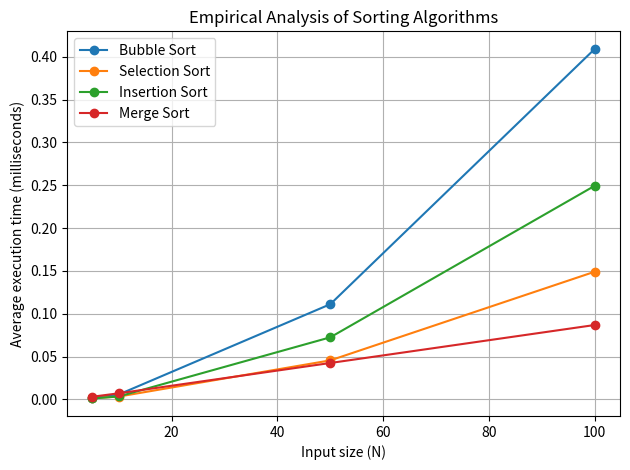

Python code for this plot:
import time
import statistics
import csv
import matplotlib.pyplot as plt

def bubble_sort(a):
    a = a.copy()
    n = len(a)
    for i in range(n):
        swapped = False
        for j in range(n - i - 1):
            if a[j] > a[j + 1]:
                a[j], a[j + 1] = a[j + 1], a[j]
                swapped = True
        if not swapped:
            break
    return a

def selection_sort(a):
    a = a.copy()
    n = len(a)
    for i in range(n):
        min_idx = i
        for j in range(i + 1, n):
            if a[j] < a[min_idx]:
                min_idx = j
        a[i], a[min_idx] = a[min_idx], a[i]
    return a

def insertion_sort(a):
    a = a.copy()
    for i in range(1, len(a)):
        key = a[i]
        j = i - 1
        while j >= 0 and a[j] > key:
            a[j + 1] = a[j]
            j -= 1
        a[j + 1] = key
    return a

def merge_sort(a):
    if len(a) <= 1:
        return a.copy()
    mid = len(a) // 2
    left = merge_sort(a[:mid])
    right = merge_sort(a[mid:])
    merged = []
    i = j = 0
    while i < len(left) and j < len(right):
        if left[i] <= right[j]:
            merged.append(left[i])
            i += 1
        else:
            merged.append(right[j])
            j += 1
    merged.extend(left[i:])
    merged.extend(right[j:])
    return merged

algorithms = {
    "Bubble Sort": bubble_sort,
    "Selection Sort": selection_sort,
    "Insertion Sort": insertion_sort,
    "Merge Sort": merge_sort,
}

def main():
    sizes = [5, 10, 50, 100]
    results = {name: {} for name in algorithms}

    for n in sizes:
        # Descending order is used as a worst-case input for the O(n^2) algorithms.
        data = list(range(n, 0, -1))
        repetitions = max(20, min(2000, 200000 // (n * n)))

        for name, algorithm in algorithms.items():
            run_averages = []
            for _ in range(5):  # At least five runs per input size
                start = time.perf_counter_ns()
                for _ in range(repetitions):
                    algorithm(data)
                elapsed = time.perf_counter_ns() - start
                run_averages.append(elapsed / repetitions / 1_000_000)
            results[name][n] = statistics.mean(run_averages)
            print(f"{name:15} N={n:3}: {results[name][n]:.8f} ms")

    with open("sorting_results.csv", "w", newline="") as file:
        writer = csv.writer(file)
        writer.writerow(["Algorithm", "Input Size (N)", "Average Time (ms)"])
        for name in algorithms:
            for n in sizes:
                writer.writerow([name, n, results[name][n]])

    for name in algorithms:
        plt.plot(sizes, [results[name][n] for n in sizes], marker="o", label=name)
    plt.xlabel("Input size (N)")
    plt.ylabel("Average execution time (milliseconds)")
    plt.title("Empirical Analysis of Sorting Algorithms")
    plt.legend()
    plt.grid(True)
    plt.tight_layout()
    plt.savefig("sorting_comparison.png", dpi=200)
    plt.show()

if __name__ == "__main__":
    main()
